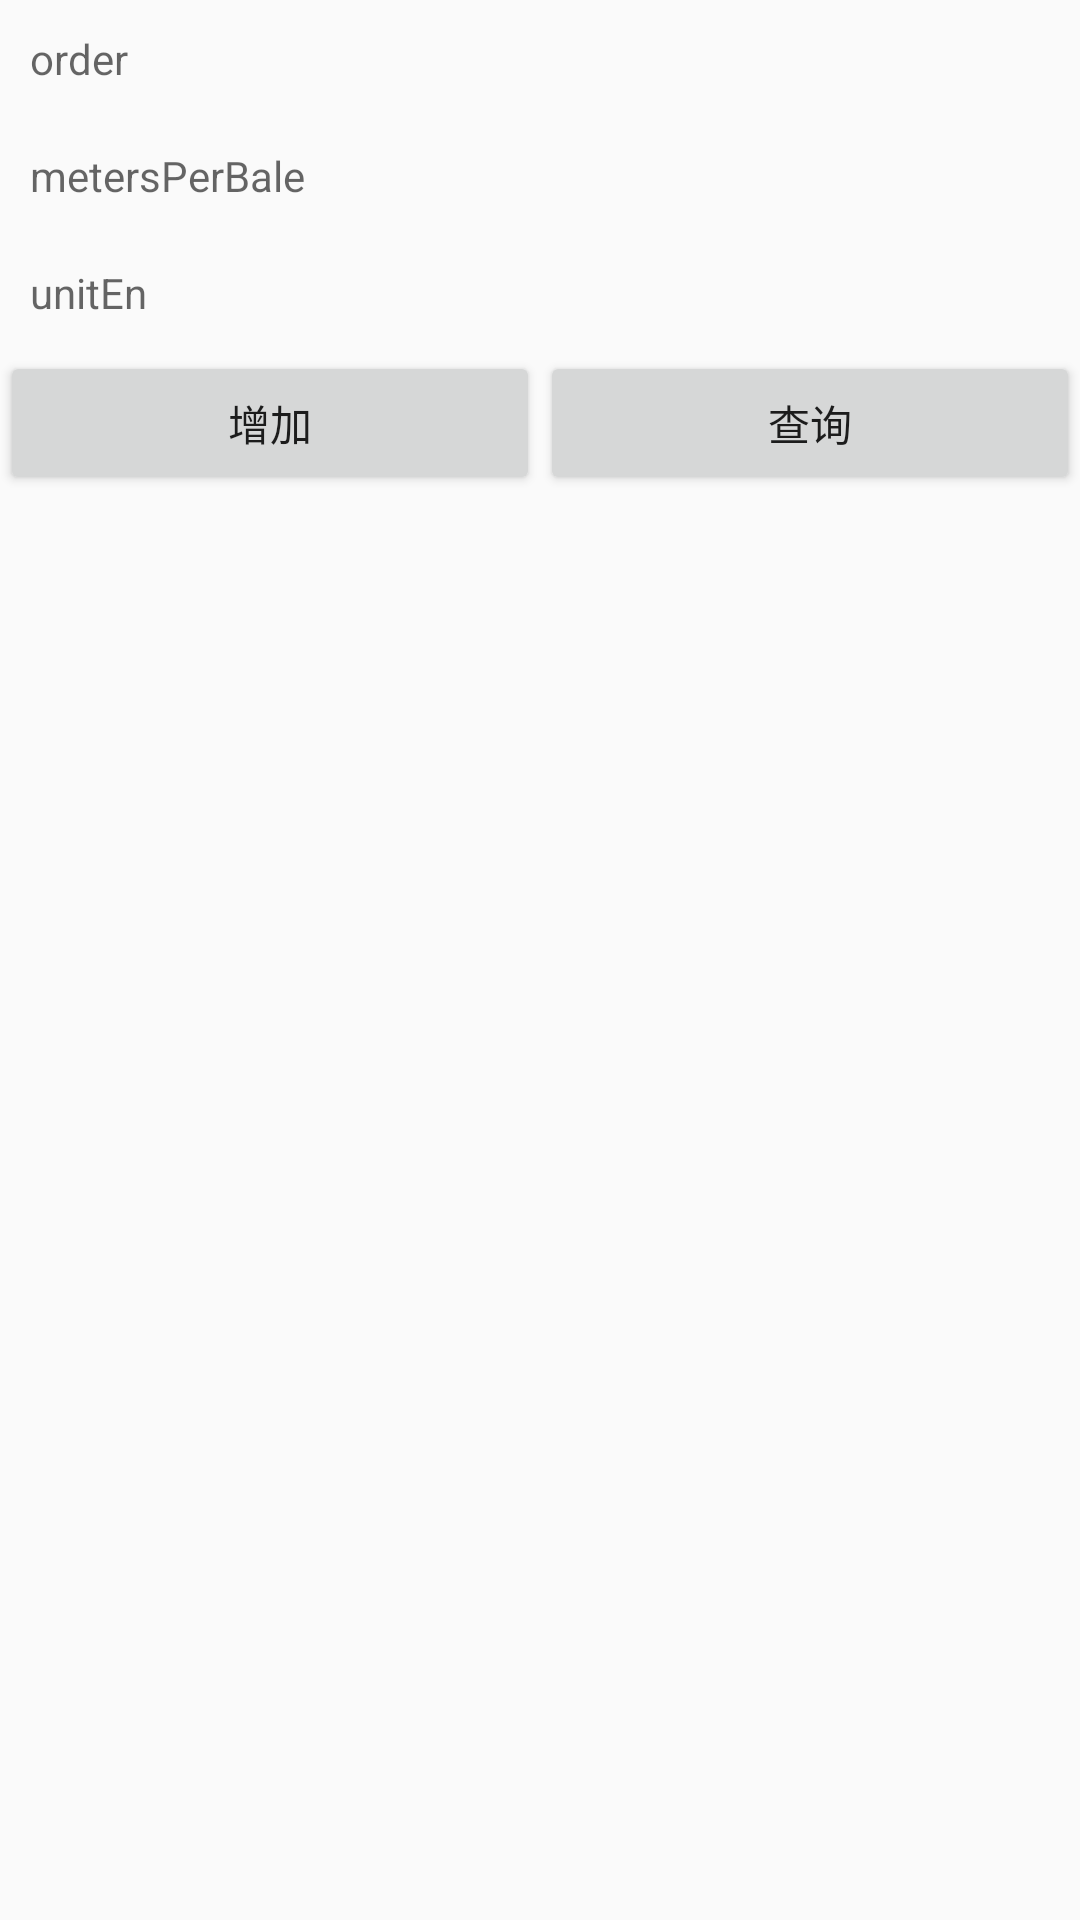

The Android layout XML behind this screen, and the referenced resources:
<!-- AndroidManifest.xml: application theme Theme.RoomSQLAndroid -->
<!-- res/layout/activity_order_spec.xml -->
<?xml version="1.0" encoding="utf-8"?>
<LinearLayout xmlns:android="http://schemas.android.com/apk/res/android"
    xmlns:app="http://schemas.android.com/apk/res-auto"
    xmlns:tools="http://schemas.android.com/tools"
    android:layout_width="match_parent"
    android:layout_height="match_parent"
    android:orientation="vertical"
    tools:context=".ui.OrderSpecActivity">

    <EditText
        android:id="@+id/insert_order_edit"
        android:layout_width="match_parent"
        android:layout_height="wrap_content"
        android:layout_margin="5dp"
        android:background="@drawable/draw_edit_shape"
        android:hint="order"
        android:padding="5dp"
        android:textSize="14sp" />

    <EditText
        android:id="@+id/insert_metersPerBale_edit"
        android:layout_width="match_parent"
        android:layout_height="wrap_content"
        android:layout_margin="5dp"
        android:background="@drawable/draw_edit_shape"
        android:hint="metersPerBale"
        android:padding="5dp"
        android:textSize="14sp" />

    <EditText
        android:id="@+id/insert_unitEn_edit"
        android:layout_width="match_parent"
        android:layout_height="wrap_content"
        android:layout_margin="5dp"
        android:background="@drawable/draw_edit_shape"
        android:hint="unitEn"
        android:padding="5dp"
        android:textSize="14sp" />

    <LinearLayout
        android:layout_width="match_parent"
        android:layout_height="wrap_content"
        android:orientation="horizontal">

        <Button
            android:id="@+id/insert_button"
            android:layout_width="0dp"
            android:layout_height="wrap_content"
            android:layout_weight="1"
            android:text="增加" />

        <Button
            android:id="@+id/query_button"
            android:layout_width="0dp"
            android:layout_height="wrap_content"
            android:layout_weight="1"
            android:text="查询" />

    </LinearLayout>

    <androidx.recyclerview.widget.RecyclerView
        android:id="@+id/rv_item"
        android:layout_width="match_parent"
        android:layout_height="wrap_content"
        app:layoutManager="androidx.recyclerview.widget.LinearLayoutManager" />

</LinearLayout>
<!-- resources referenced by this layout -->
<resources>
  <style name="Theme.RoomSQLAndroid" parent="Theme.AppCompat.Light.DarkActionBar">
          
          <item name="colorPrimary">@color/purple_500</item>
          <item name="colorPrimaryDark">@color/purple_700</item>
          <item name="colorAccent">@color/teal_200</item>
          
      </style>
  <!-- not gathered from this repository: default colours our renderer supplied (Android Studio template values) -->
  <color name="purple_500">#FF6200EE</color>
  <color name="purple_700">#FF3700B3</color>
  <color name="teal_200">#FF03DAC5</color>
</resources>
